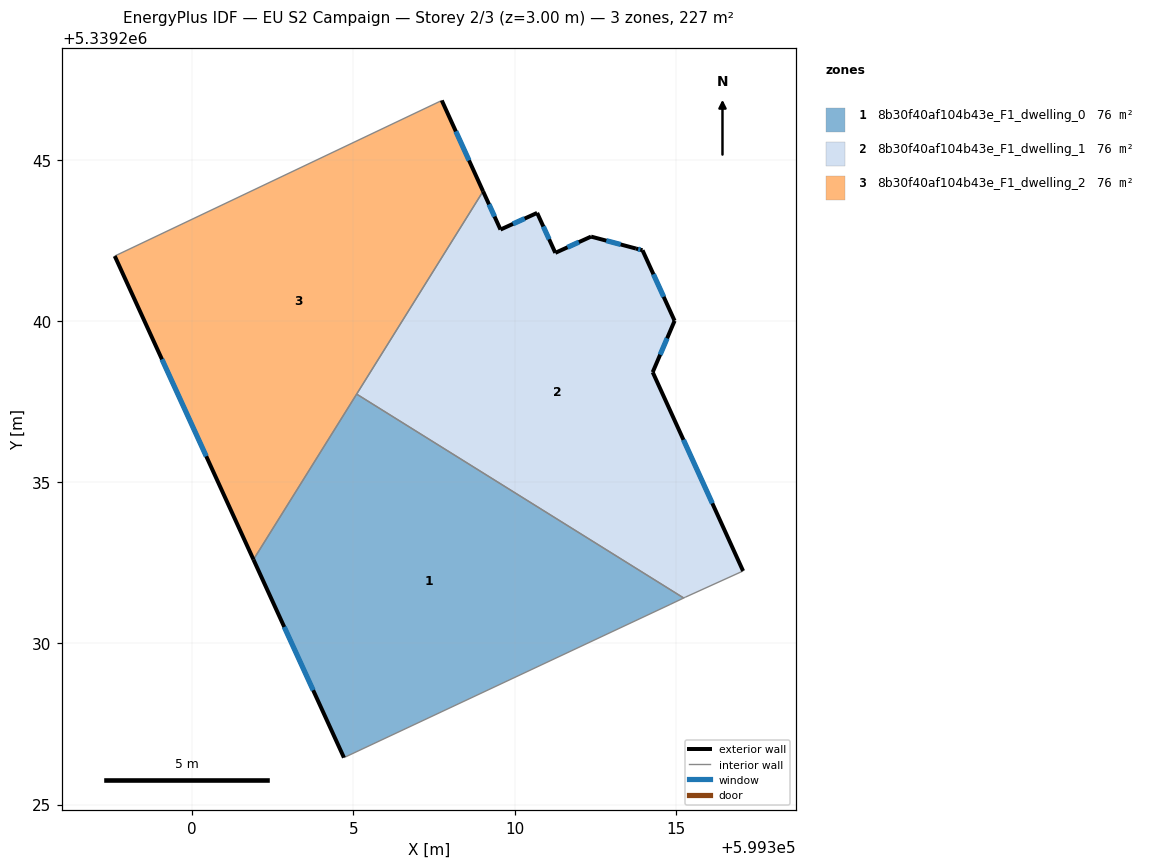
=== STOREY PLAN SPEC (per zone: floor XY polygon, exterior-wall plan segments, windows/doors) ===
zone 1: 8b30f40af104b43e_F1_dwelling_0  (75.5 m²)
  floor: (599315.25, 5339231.41) (599314.85, 5339231.22) (599304.71, 5339226.46) (599301.90, 5339232.60) (599305.10, 5339237.74)
  exterior wall: (599301.90, 5339232.60) – (599304.71, 5339226.46)  [6.8 m]
    window: (599302.86, 5339230.51) – (599303.75, 5339228.55)  [2.1 m²]
  interior walls: 4
zone 2: 8b30f40af104b43e_F1_dwelling_1  (75.5 m²)
  floor: (599313.97, 5339242.20) (599314.96, 5339240.01) (599314.29, 5339238.42) (599317.09, 5339232.25) (599315.30, 5339231.44) (599315.25, 5339231.41) (599305.10, 5339237.74) (599309.02, 5339244.03) (599309.56, 5339242.84) (599310.70, 5339243.36) (599311.26, 5339242.12) (599312.37, 5339242.62) (599313.76, 5339242.25)
  exterior wall: (599311.27, 5339242.12) – (599310.70, 5339243.36)  [1.4 m]
    window: (599311.07, 5339242.54) – (599310.89, 5339242.93)  [0.4 m²]
  exterior wall: (599312.37, 5339242.62) – (599311.27, 5339242.12)  [1.2 m]
    window: (599312.00, 5339242.45) – (599311.64, 5339242.29)  [0.4 m²]
  exterior wall: (599313.77, 5339242.25) – (599312.37, 5339242.62)  [1.4 m]
    window: (599313.29, 5339242.38) – (599312.85, 5339242.50)  [0.4 m²]
  exterior wall: (599313.97, 5339242.20) – (599313.77, 5339242.25)  [0.2 m]
    window: (599313.90, 5339242.22) – (599313.83, 5339242.23)  [0.1 m²]
  exterior wall: (599314.96, 5339240.01) – (599313.97, 5339242.20)  [2.4 m]
    window: (599314.63, 5339240.75) – (599314.31, 5339241.45)  [0.7 m²]
  exterior wall: (599314.29, 5339238.42) – (599314.96, 5339240.01)  [1.7 m]
    window: (599314.52, 5339238.96) – (599314.73, 5339239.47)  [0.5 m²]
  exterior wall: (599317.09, 5339232.25) – (599314.29, 5339238.42)  [6.8 m]
    window: (599316.14, 5339234.35) – (599315.24, 5339236.32)  [2.1 m²]
  exterior wall: (599309.56, 5339242.84) – (599309.02, 5339244.03)  [1.3 m]
    window: (599309.38, 5339243.24) – (599309.21, 5339243.62)  [0.4 m²]
  exterior wall: (599310.70, 5339243.36) – (599309.56, 5339242.84)  [1.2 m]
    window: (599310.31, 5339243.18) – (599309.95, 5339243.01)  [0.4 m²]
  interior walls: 4
zone 3: 8b30f40af104b43e_F1_dwelling_2  (75.5 m²)
  floor: (599307.74, 5339246.84) (599309.02, 5339244.03) (599301.90, 5339232.60) (599297.60, 5339242.02)
  exterior wall: (599297.60, 5339242.02) – (599301.90, 5339232.60)  [10.4 m]
    window: (599299.06, 5339238.81) – (599300.44, 5339235.81)  [3.2 m²]
  exterior wall: (599309.02, 5339244.03) – (599307.74, 5339246.84)  [3.1 m]
    window: (599308.59, 5339244.98) – (599308.18, 5339245.89)  [0.9 m²]
  interior walls: 3

=== DERIVED (storey summary) ===
Building: EU S2 Campaign
Storey: 2 of 3  (floor level z = 3.00 m)
Storey gross floor area: 226.5 m²
Zones on this storey: 3
  - 8b30f40af104b43e_F1_dwelling_0: floor 75.5 m²; exterior wall 6.8 m (20.3 m²); 1 window(s) 2.1 m²; WWR 10.2%
  - 8b30f40af104b43e_F1_dwelling_1: floor 75.5 m²; exterior wall 17.7 m (53.1 m²); 9 window(s) 5.4 m²; WWR 10.2%
  - 8b30f40af104b43e_F1_dwelling_2: floor 75.5 m²; exterior wall 13.4 m (40.3 m²); 2 window(s) 4.1 m²; WWR 10.2%
Zone adjacency (shared interzone walls):
  - 8b30f40af104b43e_F1_dwelling_0 ↔ 8b30f40af104b43e_F1_dwelling_1
  - 8b30f40af104b43e_F1_dwelling_0 ↔ 8b30f40af104b43e_F1_dwelling_2
  - 8b30f40af104b43e_F1_dwelling_1 ↔ 8b30f40af104b43e_F1_dwelling_2